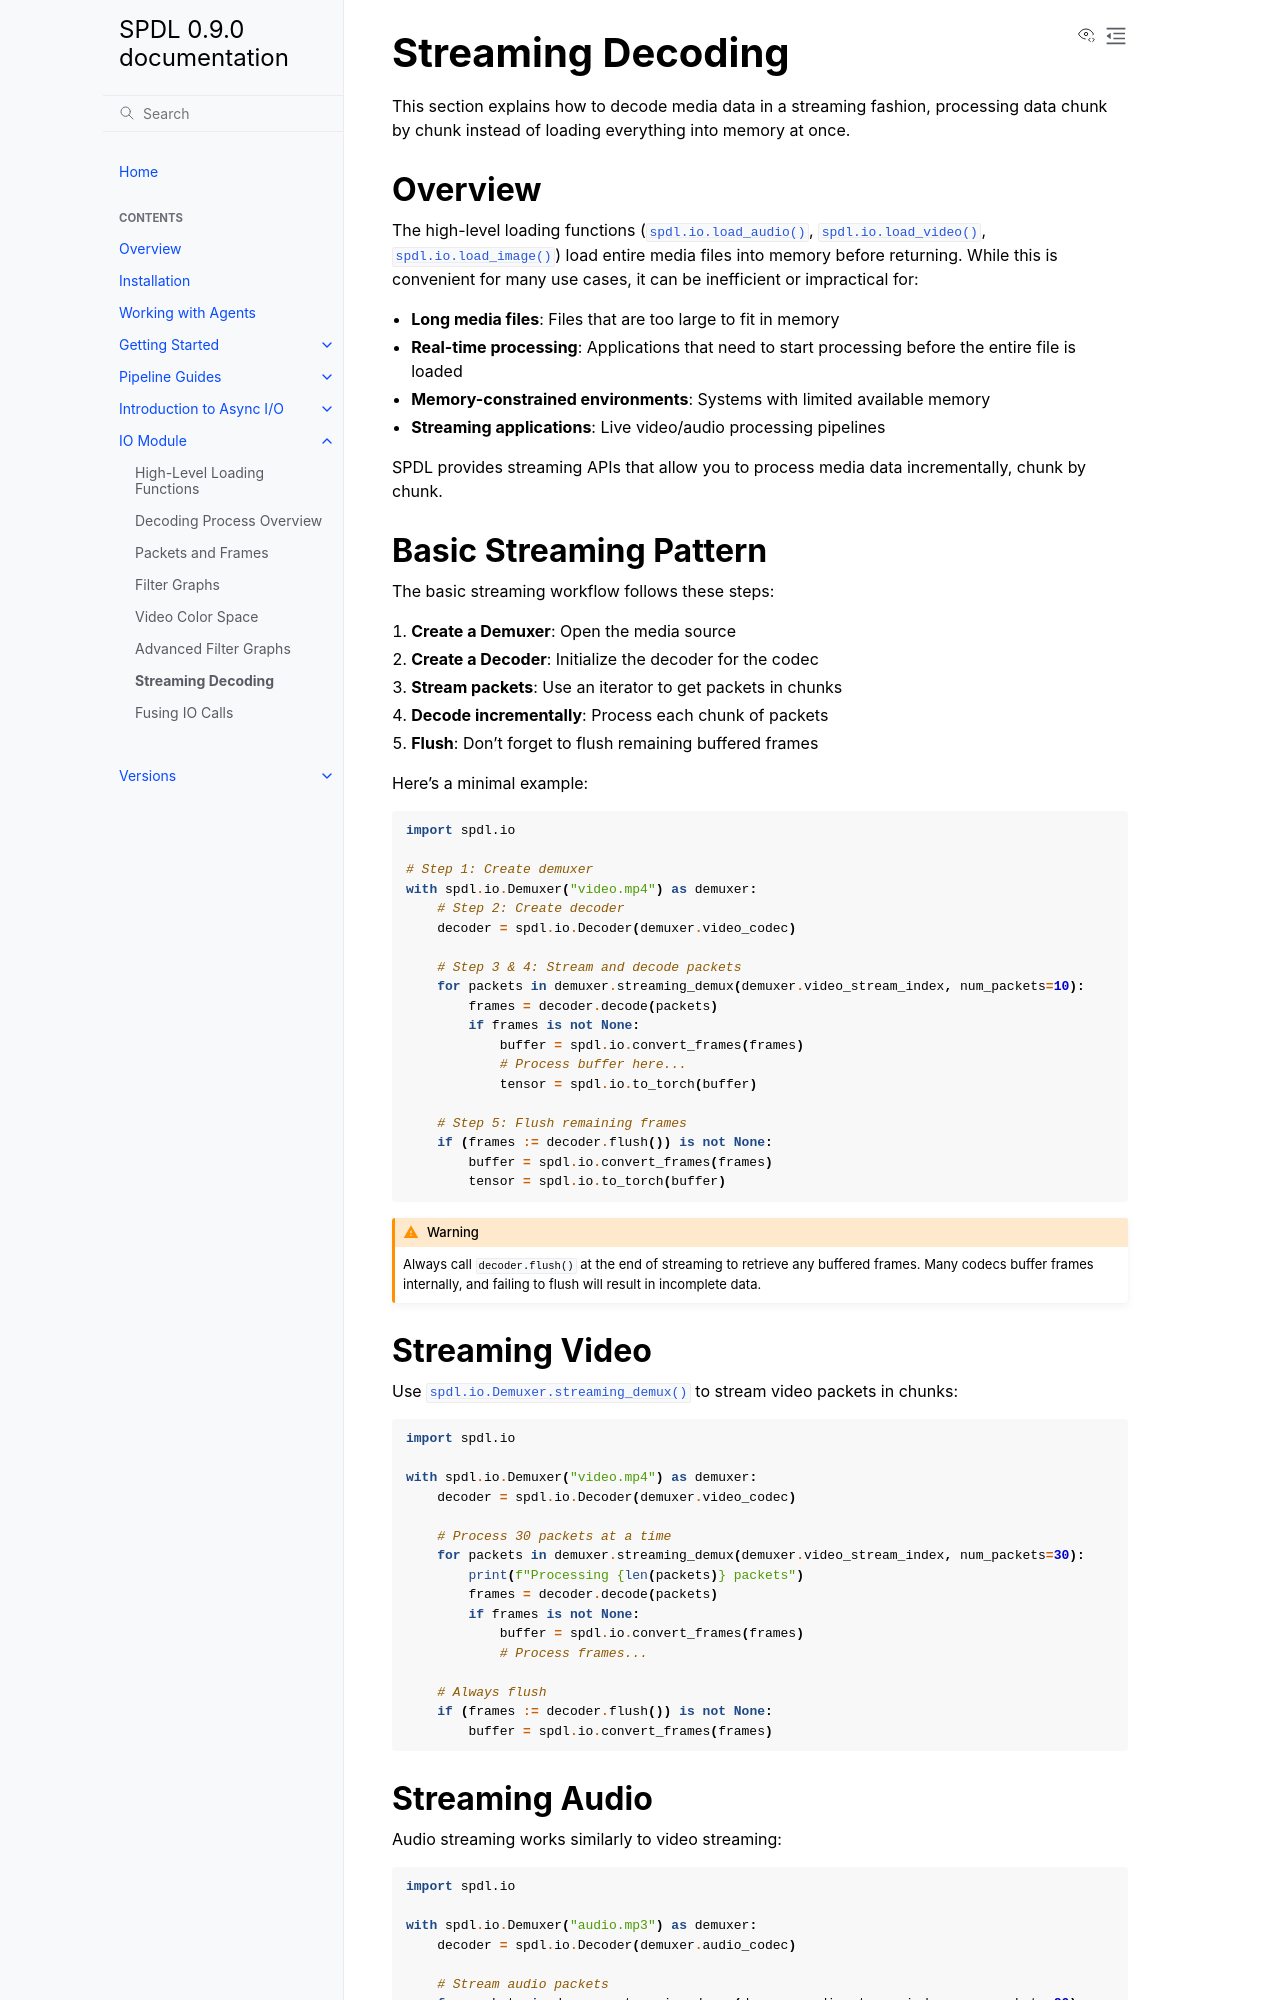

repository: facebookresearch/spdl · page: main/io/streaming_decoding.html · generator: sphinx

Streaming Decoding
==================

This section explains how to decode media data in a streaming fashion,
processing data chunk by chunk instead of loading everything into memory at once.

Overview
--------

The high-level loading functions (:py:func:`spdl.io.load_audio`, :py:func:`spdl.io.load_video`, :py:func:`spdl.io.load_image`)
load entire media files into memory before returning. While this is convenient for many use cases, it can be
inefficient or impractical for:

- **Long media files**: Files that are too large to fit in memory
- **Real-time processing**: Applications that need to start processing before the entire file is loaded
- **Memory-constrained environments**: Systems with limited available memory
- **Streaming applications**: Live video/audio processing pipelines

SPDL provides streaming APIs that allow you to process media data incrementally, chunk by chunk.

Basic Streaming Pattern
-----------------------

The basic streaming workflow follows these steps:

1. **Create a Demuxer**: Open the media source
2. **Create a Decoder**: Initialize the decoder for the codec
3. **Stream packets**: Use an iterator to get packets in chunks
4. **Decode incrementally**: Process each chunk of packets
5. **Flush**: Don't forget to flush remaining buffered frames

Here's a minimal example:

.. code-block:: python

   import spdl.io

   # Step 1: Create demuxer
   with spdl.io.Demuxer("video.mp4") as demuxer:
       # Step 2: Create decoder
       decoder = spdl.io.Decoder(demuxer.video_codec)

       # Step 3 & 4: Stream and decode packets
       for packets in demuxer.streaming_demux(demuxer.video_stream_index, num_packets=10):
           frames = decoder.decode(packets)
           if frames is not None:
               buffer = spdl.io.convert_frames(frames)
               # Process buffer here...
               tensor = spdl.io.to_torch(buffer)

       # Step 5: Flush remaining frames
       if (frames := decoder.flush()) is not None:
           buffer = spdl.io.convert_frames(frames)
           tensor = spdl.io.to_torch(buffer)

.. warning::

   Always call ``decoder.flush()`` at the end of streaming to retrieve any buffered frames.
   Many codecs buffer frames internally, and failing to flush will result in incomplete data.

Streaming Video
---------------

Use :py:meth:`spdl.io.Demuxer.streaming_demux` to stream video packets in chunks:

.. code-block:: python

   import spdl.io

   with spdl.io.Demuxer("video.mp4") as demuxer:
       decoder = spdl.io.Decoder(demuxer.video_codec)

       # Process 30 packets at a time
       for packets in demuxer.streaming_demux(demuxer.video_stream_index, num_packets=30):
           print(f"Processing {len(packets)} packets")
           frames = decoder.decode(packets)
           if frames is not None:
               buffer = spdl.io.convert_frames(frames)
               # Process frames...

       # Always flush
       if (frames := decoder.flush()) is not None:
           buffer = spdl.io.convert_frames(frames)
